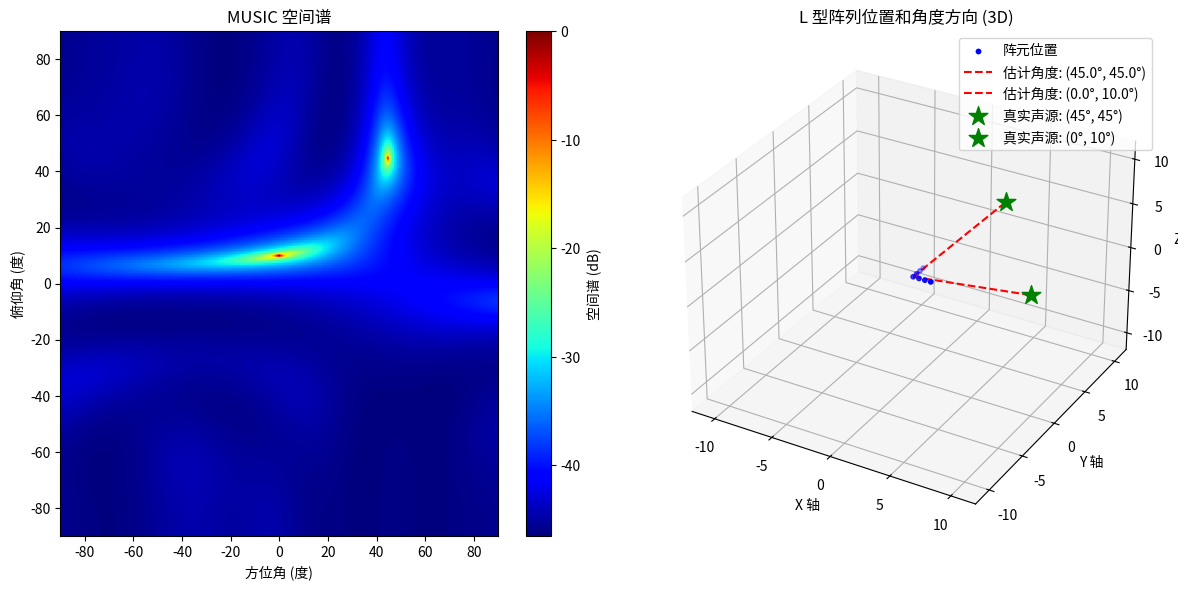

Write the Python code that produced this figure.
import numpy as np
import matplotlib.pyplot as plt

derad = np.pi / 180  # 角度->弧度

# 模拟麦克风阵列信号
def simulate_multichannel_signals(M, K, A):
    """
    M: 信源数
    K：快拍数
    A：阵列流行矩阵
    """
    # 构建信号模型
    S = np.random.randn(M, K)  # 信源信号，入射信号
    X = A @ S  # 构造接收信号
    X1 = X + np.random.randn(*X.shape) * 10 ** (-snr / 20)  # 将白色高斯噪声添加到信号中

    return X1


# MUSIC算法谱估计
def music_spectrum_3d(Rxx, azimuth_range, elevation_range):
    EVA, EV = np.linalg.eig(Rxx)  # 特征值分解
    EVA = np.real(EVA)  # 取实部
    idx = np.argsort(EVA)  # 将特征值排序 从小到大
    EV = EV[:, idx[::-1]]  # 对应特征矢量排序

    # 遍历每个角度，计算空间谱
    Pmusic = np.zeros((len(azimuth_range), len(elevation_range)))

    for i, az in enumerate(azimuth_range):
        for j, el in enumerate(elevation_range):
            az_rad = az * derad
            el_rad = el * derad
            kx = np.sin(el_rad) * np.cos(az_rad)
            ky = np.sin(el_rad) * np.sin(az_rad)
            a = np.exp(-1j * 2 * np.pi * (kx * array_positions[0] + ky * array_positions[1]))
            En = EV[:, M:N]  # 取矩阵的第M+1到N列组成噪声子空间
            Pmusic[i, j] = 1 / np.abs(a.conj().T @ En @ En.conj().T @ a)

    Pmusic = np.abs(Pmusic)
    Pmmax = np.max(Pmusic)
    Pmusic = 10 * np.log10(Pmusic / Pmmax)  # 归一化处理
    return Pmusic


# 峰值检测与估计角度
def estimate_source_angles_with_peaks(Pmusic):
    peak_indices = np.unravel_index(np.argsort(Pmusic, axis=None)[-M:], Pmusic.shape)
    estimated_azimuth = azimuth_range[peak_indices[0]]
    estimated_elevation = elevation_range[peak_indices[1]]

    return estimated_azimuth, estimated_elevation


# 主程序
if __name__ == "__main__":
    # 定义阵元信息
    Nx = 4  # X 方向阵元个数
    Ny = 4  # Y 方向阵元个数
    N = Nx + Ny - 1  # 总阵元个数（减去重复的原点阵元）
    dd = 0.5  # 阵元间距
    x = np.arange(0, Nx) * dd  # X 方向阵元位置
    y = np.arange(0, Ny) * dd  # Y 方向阵元位置

    # 定义麦克风阵列位置: L 型阵列的阵元位置
    array_positions_x = np.vstack((x, np.zeros(Nx), np.zeros(Nx)))  # X 轴阵元
    array_positions_y = np.vstack((np.zeros(Ny), y, np.zeros(Ny)))  # Y 轴阵元
    array_positions = np.hstack((array_positions_x, array_positions_y[:, 1:]))  # 合并阵元位置，去掉重复的原点

    # 定义信号源（方位角，俯仰角）
    M = 2  # 信源数目
    azimuth = np.array([45, 0])  # 方位角
    elevation = np.array([45, 10])  # 俯仰角
    snr = 10  # 信噪比
    K = 512  # 快拍数，信号长度

    # 方向矢量计算
    A = np.zeros((N, M), dtype=complex)
    for i in range(M):
        az = azimuth[i] * derad
        el = elevation[i] * derad
        kx = np.sin(el) * np.cos(az)
        ky = np.sin(el) * np.sin(az)
        A[:, i] = np.exp(-1j * 2 * np.pi * (kx * array_positions[0] + ky * array_positions[1]))

    # 构建信号模型
    signals = simulate_multichannel_signals(M, K, A)

    # 计算协方差矩阵
    Rxx = signals @ signals.conj().T / K

    # MUSIC算法谱估计
    azimuth_range = np.linspace(-90, 90, 181)  # 方位角范围
    elevation_range = np.linspace(-90, 90, 181)  # 俯仰角范围
    Pmusic = music_spectrum_3d(Rxx, azimuth_range, elevation_range)

    # 峰值检测与估计角度（估计的角度）
    estimated_azimuth, estimated_elevation = estimate_source_angles_with_peaks(Pmusic)



    print("估计的方位角：", estimated_azimuth)
    print("估计的俯仰角：", estimated_elevation)

    # 绘图：空间谱
    fig = plt.figure(figsize=(12, 6))

    # 空间谱图
    plt.subplot(1, 2, 1)
    plt.imshow(Pmusic.T, extent=[-90, 90, -90, 90], aspect='auto', origin='lower', cmap='jet')
    plt.colorbar(label='空间谱 (dB)')
    plt.xlabel('方位角 (度)')
    plt.ylabel('俯仰角 (度)')
    plt.title('MUSIC 空间谱')

    # 阵元位置和角度方向图（3D）
    ax = fig.add_subplot(122, projection='3d')

    # 绘制阵元位置
    ax.scatter(array_positions[0], array_positions[1], array_positions[2], color='blue', label='阵元位置', s=10)

    # 绘制估计的角度方向
    for az, el in zip(estimated_azimuth, estimated_elevation):
        x_end = 10 * np.cos(el * derad) * np.cos(az * derad)
        y_end = 10 * np.cos(el * derad) * np.sin(az * derad)
        z_end = 10 * np.sin(el * derad)
        ax.plot([0, x_end], [0, y_end], [0, z_end], 'r--', label=f'估计角度: ({az:.1f}°, {el:.1f}°)')

    # 绘制声源位置（假设声源在远场，方向与估计角度一致）
    source_distance = 10  # 假设声源距离
    for az, el in zip(azimuth, elevation):
        x_source = source_distance * np.cos(el * derad) * np.cos(az * derad)
        y_source = source_distance * np.cos(el * derad) * np.sin(az * derad)
        z_source = source_distance * np.sin(el * derad)
        ax.scatter(x_source, y_source, z_source, color='green', marker='*', s=200, label=f'真实声源: ({az}°, {el}°)')

    ax.set_xlim([-12, 12])
    ax.set_ylim([-12, 12])
    ax.set_zlim([-12, 12])
    ax.set_xlabel('X 轴')
    ax.set_ylabel('Y 轴')
    ax.set_zlabel('Z 轴')
    ax.legend(loc='upper right')
    ax.set_title('L 型阵列位置和角度方向 (3D)')

    plt.tight_layout()
    plt.show()
